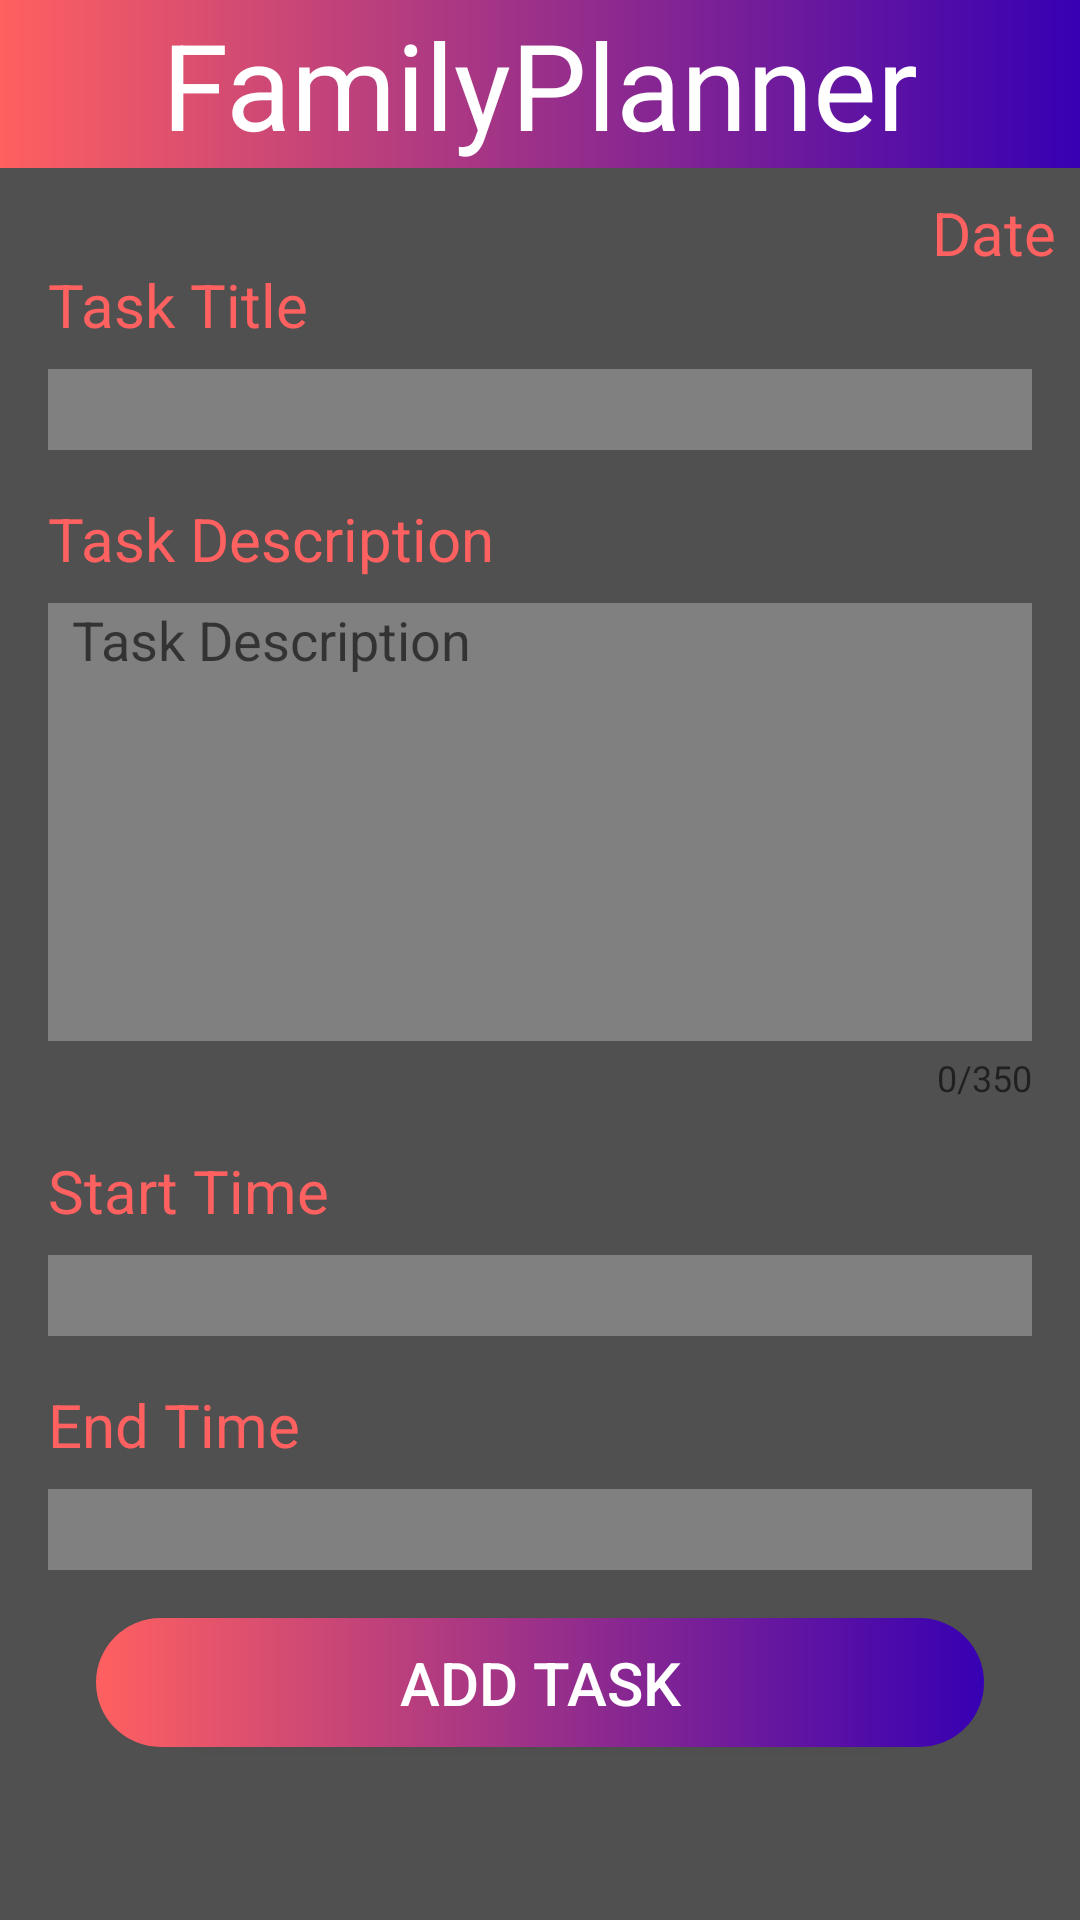

The Android layout XML behind this screen, and the referenced resources:
<!-- AndroidManifest.xml: application theme AppTheme -->
<!-- res/layout/activity_add_task.xml -->
<?xml version="1.0" encoding="utf-8"?>
<androidx.constraintlayout.widget.ConstraintLayout xmlns:android="http://schemas.android.com/apk/res/android"
    xmlns:app="http://schemas.android.com/apk/res-auto"
    xmlns:tools="http://schemas.android.com/tools"
    android:layout_width="match_parent"
    android:layout_height="match_parent"
    android:background="@color/darkGray"
    tools:context=".AddTaskActivity">

    <com.google.android.material.appbar.AppBarLayout
        android:id="@+id/appBarLayout"
        android:layout_width="match_parent"
        android:layout_height="wrap_content"
        android:theme="@style/AppTheme.AppBarOverlay"
        tools:ignore="MissingConstraints">

        <androidx.appcompat.widget.Toolbar
            android:id="@+id/toolbar"
            android:layout_width="match_parent"
            android:layout_height="?attr/actionBarSize"
            android:background="@drawable/gradient"
            app:popupTheme="@style/AppTheme.PopupOverlay">

            <TextView
                android:id="@+id/toolbarTitle"
                android:layout_width="wrap_content"
                android:layout_height="wrap_content"
                android:layout_gravity="center"
                android:text="@string/FamilyPlanner"
                android:textColor="@android:color/white"
                android:textSize="40sp" />

        </androidx.appcompat.widget.Toolbar>

    </com.google.android.material.appbar.AppBarLayout>

    <androidx.constraintlayout.widget.ConstraintLayout
        android:layout_width="match_parent"
        android:layout_height="0dp"
        app:layout_constraintBottom_toBottomOf="parent"
        app:layout_constraintEnd_toEndOf="parent"
        app:layout_constraintStart_toStartOf="parent"
        app:layout_constraintTop_toBottomOf="@+id/appBarLayout"
        app:layout_constraintVertical_bias="0.0">

        <EditText
            android:id="@+id/taskTitleEditText"
            style="@style/EditText"
            android:layout_width="0dp"
            android:layout_height="27dp"
            android:layout_marginTop="8dp"
            android:layout_marginEnd="16dp"
            android:autofillHints="@string/taskTitle"
            android:ems="10"
            android:inputType="text"
            android:textSize="20sp"
            app:layout_constraintEnd_toEndOf="parent"
            app:layout_constraintStart_toStartOf="@+id/taskTitleLable"
            app:layout_constraintTop_toBottomOf="@+id/taskTitleLable"
            tools:ignore="LabelFor" />

        <TextView
            android:id="@+id/taskTitleLable"
            android:layout_width="wrap_content"
            android:layout_height="wrap_content"
            android:layout_marginStart="16dp"
            android:layout_marginTop="32dp"
            android:text="@string/taskTitle"
            android:textColor="@color/colorPrimary"
            android:textSize="20sp"
            app:layout_constraintStart_toStartOf="parent"
            app:layout_constraintTop_toTopOf="parent" />

        <TextView
            android:id="@+id/taskDescriptionLabel"
            android:layout_width="wrap_content"
            android:layout_height="wrap_content"
            android:layout_marginTop="16dp"
            android:text="@string/taskDescription"
            android:textColor="@color/colorPrimary"
            android:textSize="20sp"
            app:layout_constraintStart_toStartOf="@+id/taskTitleEditText"
            app:layout_constraintTop_toBottomOf="@+id/taskTitleEditText" />

        <com.google.android.material.textfield.TextInputLayout
            android:id="@+id/taskDescriptionTextInput"
            android:layout_width="0dp"
            android:layout_height="wrap_content"
            android:layout_marginTop="8dp"
            android:layout_marginEnd="8dp"
            app:counterEnabled="true"
            app:counterMaxLength="350"
            app:errorEnabled="true"
            app:hintEnabled="false"
            app:layout_constraintEnd_toEndOf="parent"
            app:layout_constraintStart_toStartOf="@+id/taskDescriptionLabel"
            app:layout_constraintTop_toBottomOf="@+id/taskDescriptionLabel">

            <com.google.android.material.textfield.TextInputEditText
                android:id="@+id/noteDescriptionEditText"
                style="@style/EditText"
                android:layout_width="match_parent"
                android:layout_height="146dp"
                android:layout_marginTop="8dp"
                android:layout_marginEnd="8dp"
                android:autofillHints="@string/taskDescription"
                android:gravity="start"
                android:hint="@string/taskDescription"
                android:inputType="textMultiLine"
                android:paddingStart="8dp"
                android:paddingEnd="8dp"
                android:scrollbars="vertical"
                app:layout_constraintEnd_toEndOf="parent"
                app:layout_constraintHorizontal_bias="0.0" />
        </com.google.android.material.textfield.TextInputLayout>

        <TextView
            android:id="@+id/dateTextView"
            android:layout_width="wrap_content"
            android:layout_height="wrap_content"
            android:layout_marginTop="8dp"
            android:layout_marginEnd="8dp"
            android:text="@string/date"
            android:textColor="@color/colorPrimary"
            android:textSize="20sp"
            app:layout_constraintEnd_toEndOf="parent"
            app:layout_constraintTop_toTopOf="parent" />

        <TextView
            android:id="@+id/startTimeLabel"
            android:layout_width="wrap_content"
            android:layout_height="wrap_content"
            android:layout_marginTop="16dp"
            android:text="@string/startTime"
            android:textColor="@color/colorPrimary"
            android:textSize="20sp"
            app:layout_constraintStart_toStartOf="@+id/taskDescriptionTextInput"
            app:layout_constraintTop_toBottomOf="@+id/taskDescriptionTextInput" />

        <EditText
            android:id="@+id/editTextStartTime"
            style="@style/EditText"
            android:layout_width="0dp"
            android:layout_height="27dp"
            android:layout_marginTop="8dp"
            android:autofillHints="@string/time"
            android:ems="10"
            android:focusableInTouchMode="false"
            android:inputType="time"
            android:textColor="@color/colorPrimary"
            android:textSize="20sp"
            app:layout_constraintEnd_toEndOf="@+id/taskTitleEditText"
            app:layout_constraintStart_toStartOf="@+id/startTimeLabel"
            app:layout_constraintTop_toBottomOf="@+id/startTimeLabel"
            tools:ignore="LabelFor" />

        <TextView
            android:id="@+id/endTimeLable"
            android:layout_width="wrap_content"
            android:layout_height="wrap_content"
            android:layout_marginTop="16dp"
            android:text="@string/endTime"
            android:textColor="@color/colorPrimary"
            android:textSize="20sp"
            app:layout_constraintStart_toStartOf="@+id/editTextStartTime"
            app:layout_constraintTop_toBottomOf="@+id/editTextStartTime" />

        <EditText
            android:id="@+id/editTextEndTime"
            style="@style/EditText"
            android:layout_width="0dp"
            android:layout_height="27dp"
            android:layout_marginTop="8dp"
            android:autofillHints="@string/time"
            android:ems="10"
            android:focusableInTouchMode="false"
            android:inputType="time"
            android:textColor="@color/colorPrimary"
            android:textSize="20sp"
            app:layout_constraintEnd_toEndOf="@+id/taskTitleEditText"
            app:layout_constraintStart_toStartOf="@+id/endTimeLable"
            app:layout_constraintTop_toBottomOf="@+id/endTimeLable"
            tools:ignore="LabelFor" />

        <Button
            android:id="@+id/addTaskBtn"
            android:layout_width="0dp"
            android:layout_height="43dp"
            android:layout_marginStart="16dp"
            android:layout_marginTop="16dp"
            android:layout_marginEnd="16dp"
            android:background="@drawable/listboxgradient"
            android:text="@string/addTask"
            android:textColor="@android:color/white"
            android:textSize="20sp"
            app:layout_constraintEnd_toEndOf="@+id/editTextEndTime"
            app:layout_constraintStart_toStartOf="@+id/editTextEndTime"
            app:layout_constraintTop_toBottomOf="@+id/editTextEndTime" />

    </androidx.constraintlayout.widget.ConstraintLayout>

</androidx.constraintlayout.widget.ConstraintLayout>
<!-- resources referenced by this layout -->
<resources>
  <color name="colorPrimary">#ff6060</color>
  <color name="darkGray">#505050</color>
  <!-- drawable gradient (drawable-v24) -->
  <?xml version="1.0" encoding="utf-8"?>
  <shape xmlns:android="http://schemas.android.com/apk/res/android"
      android:shape="rectangle">
      <gradient
          android:type="linear"
          android:endColor="@color/colorPrimaryDark"
          android:startColor="@color/colorPrimary"
          android:angle="0"/>
  </shape>
  <!-- drawable listboxgradient (drawable-v24) -->
  <?xml version="1.0" encoding="utf-8"?>
  <shape xmlns:android="http://schemas.android.com/apk/res/android"
      android:shape="rectangle">
      <gradient
          android:type="linear"
          android:endColor="@color/colorPrimaryDark"
          android:startColor="@color/colorPrimary"
          android:angle="0"/>
      <corners android:radius="24dp"/>
  </shape>
  <string name="FamilyPlanner">FamilyPlanner</string>
  <string name="addTask">Add Task</string>
  <string name="date">Date</string>
  <string name="endTime">End Time</string>
  <string name="startTime">Start Time</string>
  <string name="taskDescription">Task Description</string>
  <string name="taskTitle">Task Title</string>
  <string name="time">12:00</string>
  <style name="AppTheme.AppBarOverlay" parent="ThemeOverlay.AppCompat.Dark.ActionBar" />
  <style name="AppTheme.PopupOverlay" parent="ThemeOverlay.AppCompat.Light" />
  <style name="EditText">
          <item name="android:background">@color/backgroundEditText</item>
          <item name="android:textColor">@android:color/white</item>
      </style>
  <style name="AppTheme" parent="Theme.AppCompat.Light.NoActionBar">
          
          <item name="backgroundColor">@color/darkGray</item>
          <item name="colorPrimary">@color/colorPrimary</item>
          <item name="colorPrimaryDark">@color/colorPrimaryDark</item>
          <item name="colorAccent">@color/colorAccent</item>
      </style>
  <color name="colorPrimaryDark">#3700B3</color>
  <color name="backgroundEditText">#808080</color>
  <color name="colorAccent">#4a00d4</color>
</resources>
